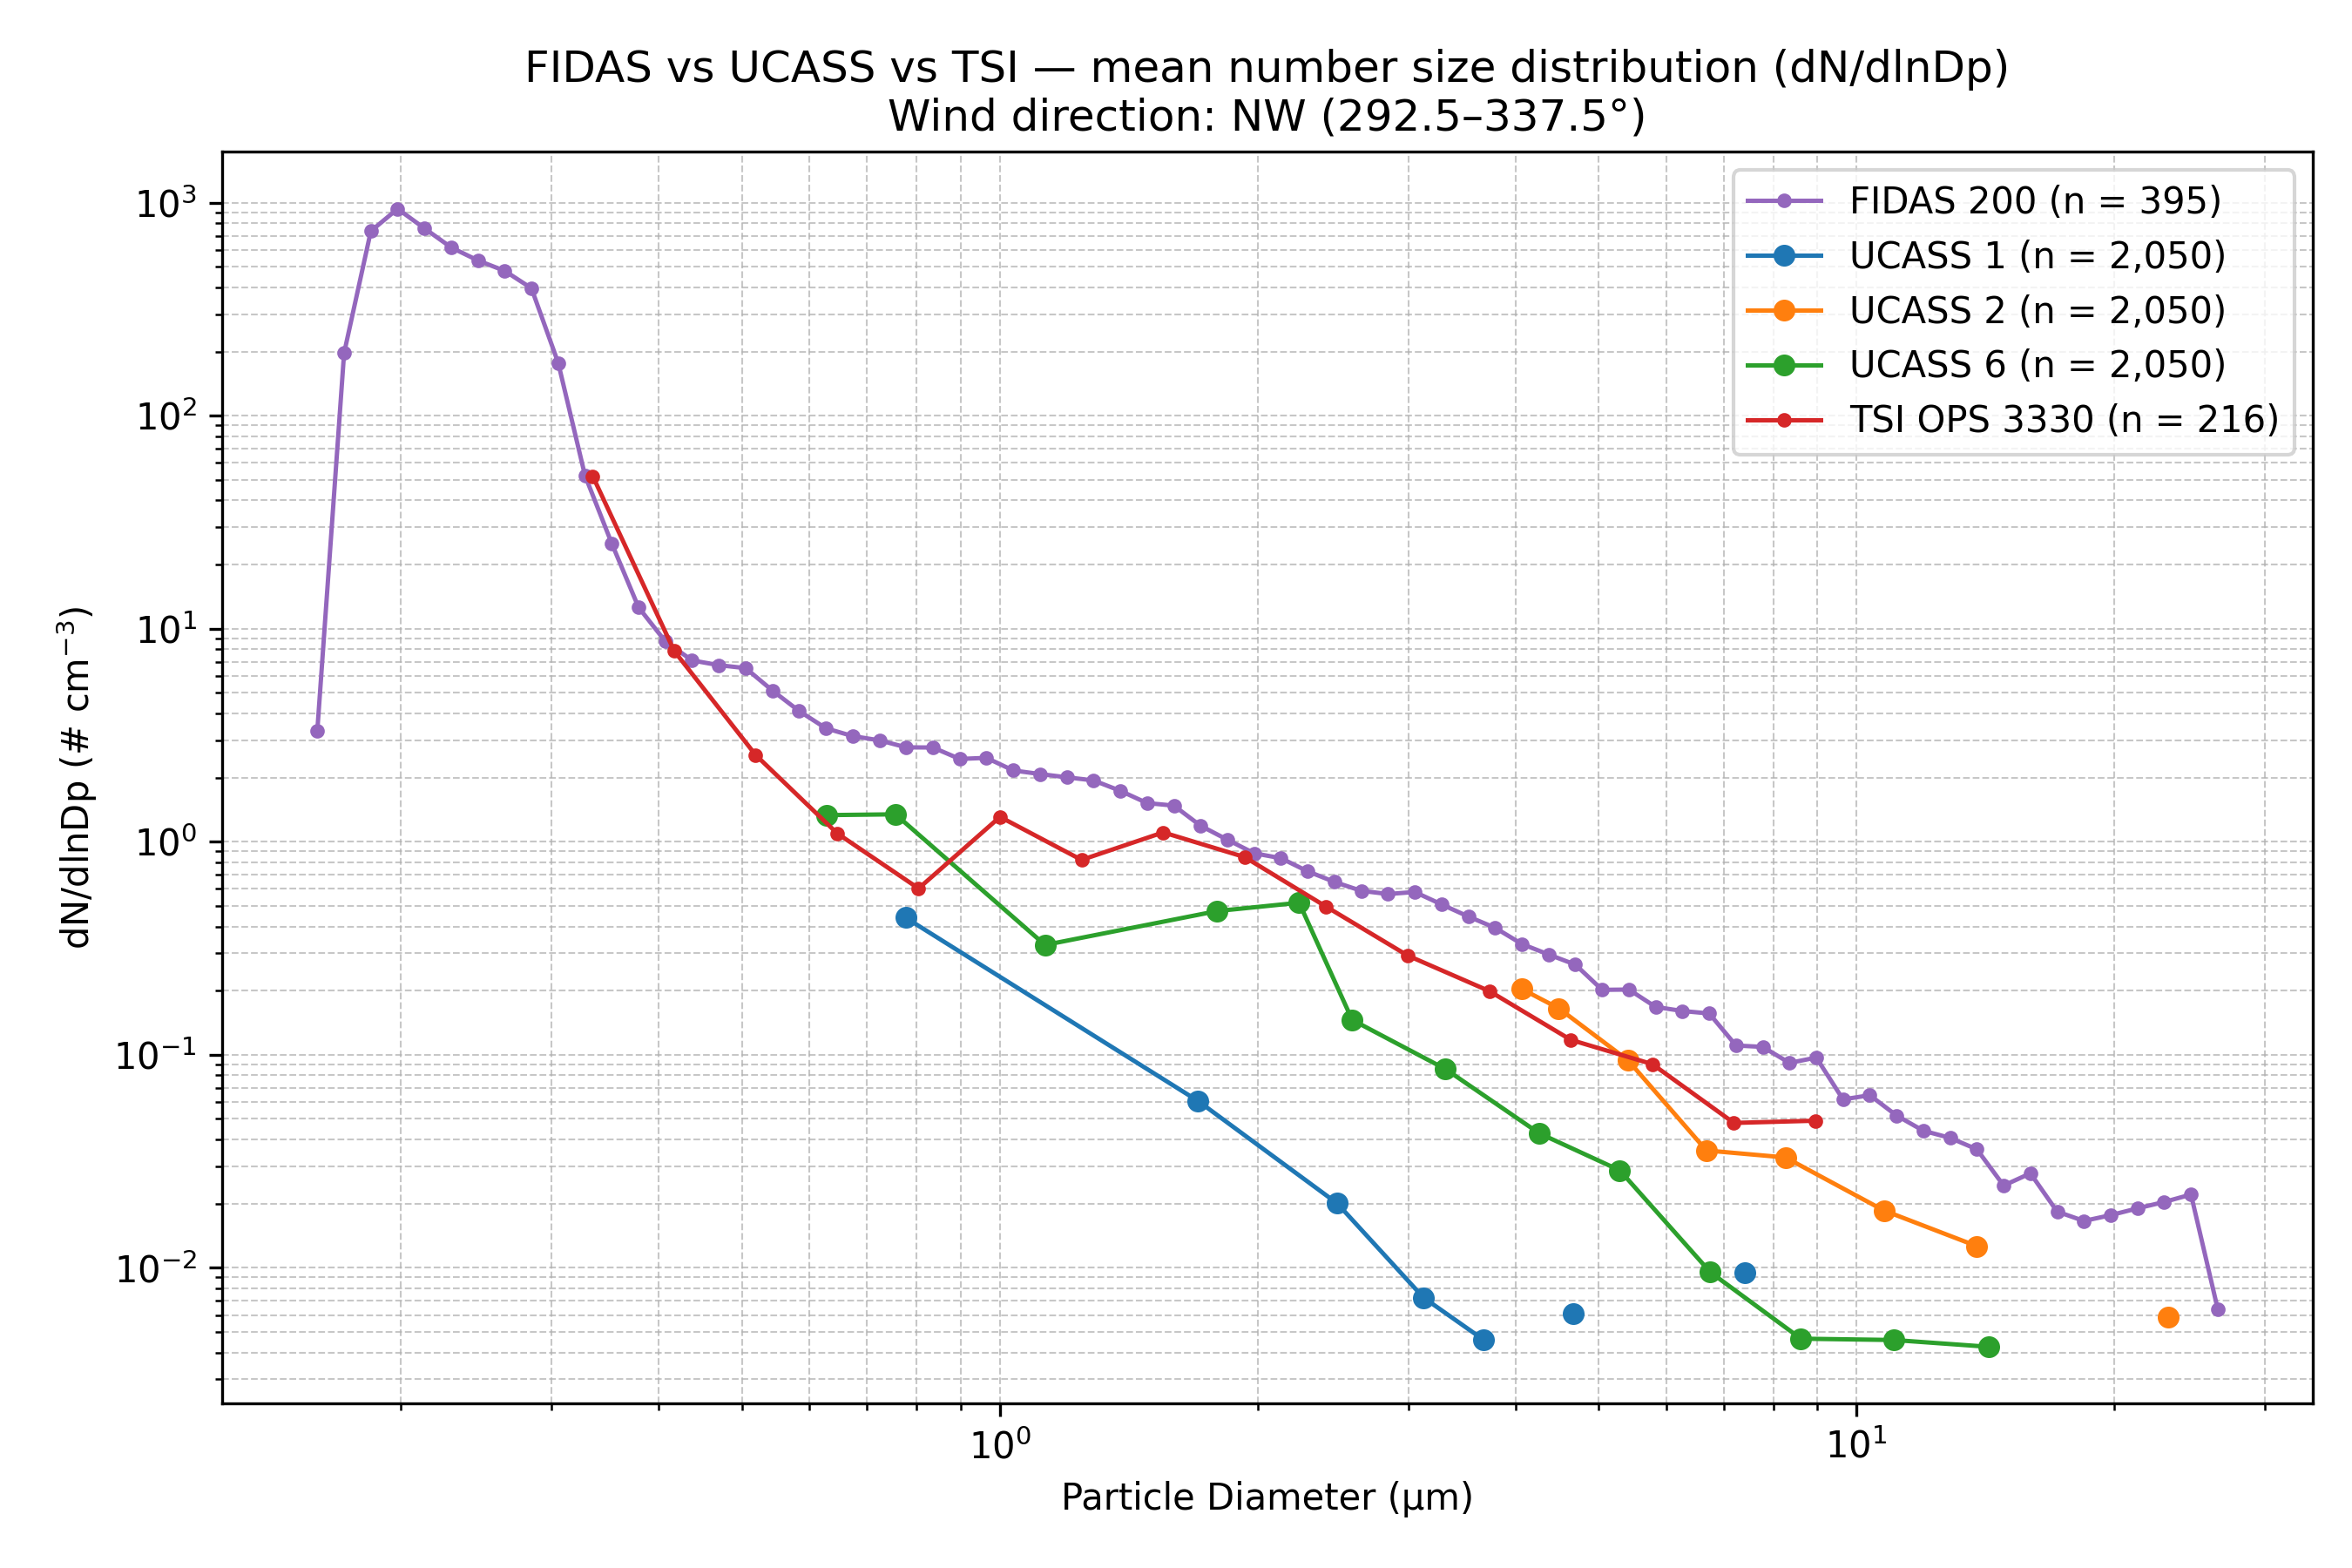

Source data for this figure (header and first rows):
Wind_Direction_Class, Instrument, Diameter_um, dN_dlnDp, N_Samples
NW (292.5–337.5°), FIDAS 200, 0.1037, 0.0, 395
NW (292.5–337.5°), FIDAS 200, 0.1115, 0.0, 395
NW (292.5–337.5°), FIDAS 200, 0.1198, 0.0, 395
NW (292.5–337.5°), FIDAS 200, 0.1287, 0.0, 395
NW (292.5–337.5°), FIDAS 200, 0.1383, 0.0, 395
NW (292.5–337.5°), FIDAS 200, 0.1486, 0.0, 395
NW (292.5–337.5°), FIDAS 200, 0.1597, 3.321, 395
NW (292.5–337.5°), FIDAS 200, 0.1717, 196.6, 395
NW (292.5–337.5°), FIDAS 200, 0.1845, 735.2, 395
NW (292.5–337.5°), FIDAS 200, 0.1982, 935.5, 395
NW (292.5–337.5°), FIDAS 200, 0.213, 757.8, 395
NW (292.5–337.5°), FIDAS 200, 0.2289, 616.3, 395
NW (292.5–337.5°), FIDAS 200, 0.246, 535.4, 395
NW (292.5–337.5°), FIDAS 200, 0.2643, 478.4, 395
NW (292.5–337.5°), FIDAS 200, 0.2841, 396.4, 395
NW (292.5–337.5°), FIDAS 200, 0.3053, 176.8, 395
NW (292.5–337.5°), FIDAS 200, 0.328, 52.4, 395
NW (292.5–337.5°), FIDAS 200, 0.3525, 25.13, 395
NW (292.5–337.5°), FIDAS 200, 0.3788, 12.6, 395
NW (292.5–337.5°), FIDAS 200, 0.4071, 8.719, 395
NW (292.5–337.5°), FIDAS 200, 0.4374, 7.097, 395
NW (292.5–337.5°), FIDAS 200, 0.4701, 6.741, 395
NW (292.5–337.5°), FIDAS 200, 0.5051, 6.53, 395
NW (292.5–337.5°), FIDAS 200, 0.5428, 5.127, 395
NW (292.5–337.5°), FIDAS 200, 0.5833, 4.106, 395
NW (292.5–337.5°), FIDAS 200, 0.6268, 3.407, 395
NW (292.5–337.5°), FIDAS 200, 0.6736, 3.131, 395
NW (292.5–337.5°), FIDAS 200, 0.7239, 2.991, 395
NW (292.5–337.5°), FIDAS 200, 0.7779, 2.773, 395
NW (292.5–337.5°), FIDAS 200, 0.8359, 2.768, 395
NW (292.5–337.5°), FIDAS 200, 0.8983, 2.446, 395
NW (292.5–337.5°), FIDAS 200, 0.9653, 2.475, 395
NW (292.5–337.5°), FIDAS 200, 1.037, 2.16, 395
NW (292.5–337.5°), FIDAS 200, 1.115, 2.078, 395
NW (292.5–337.5°), FIDAS 200, 1.198, 2.006, 395
NW (292.5–337.5°), FIDAS 200, 1.287, 1.939, 395
NW (292.5–337.5°), FIDAS 200, 1.383, 1.733, 395
NW (292.5–337.5°), FIDAS 200, 1.486, 1.518, 395
NW (292.5–337.5°), FIDAS 200, 1.597, 1.477, 395
NW (292.5–337.5°), FIDAS 200, 1.717, 1.188, 395
NW (292.5–337.5°), FIDAS 200, 1.845, 1.022, 395
NW (292.5–337.5°), FIDAS 200, 1.982, 0.8824, 395
NW (292.5–337.5°), FIDAS 200, 2.13, 0.8365, 395
NW (292.5–337.5°), FIDAS 200, 2.289, 0.726, 395
NW (292.5–337.5°), FIDAS 200, 2.46, 0.6472, 395
NW (292.5–337.5°), FIDAS 200, 2.643, 0.5881, 395
NW (292.5–337.5°), FIDAS 200, 2.841, 0.568, 395
NW (292.5–337.5°), FIDAS 200, 3.053, 0.5806, 395
NW (292.5–337.5°), FIDAS 200, 3.28, 0.5078, 395
NW (292.5–337.5°), FIDAS 200, 3.525, 0.4454, 395
NW (292.5–337.5°), FIDAS 200, 3.788, 0.3943, 395
NW (292.5–337.5°), FIDAS 200, 4.071, 0.331, 395
NW (292.5–337.5°), FIDAS 200, 4.374, 0.2954, 395
NW (292.5–337.5°), FIDAS 200, 4.701, 0.2648, 395
NW (292.5–337.5°), FIDAS 200, 5.051, 0.2016, 395
NW (292.5–337.5°), FIDAS 200, 5.428, 0.2022, 395
NW (292.5–337.5°), FIDAS 200, 5.833, 0.1676, 395
NW (292.5–337.5°), FIDAS 200, 6.268, 0.1604, 395
NW (292.5–337.5°), FIDAS 200, 6.736, 0.1562, 395
NW (292.5–337.5°), FIDAS 200, 7.239, 0.1105, 395
... 79 more rows
